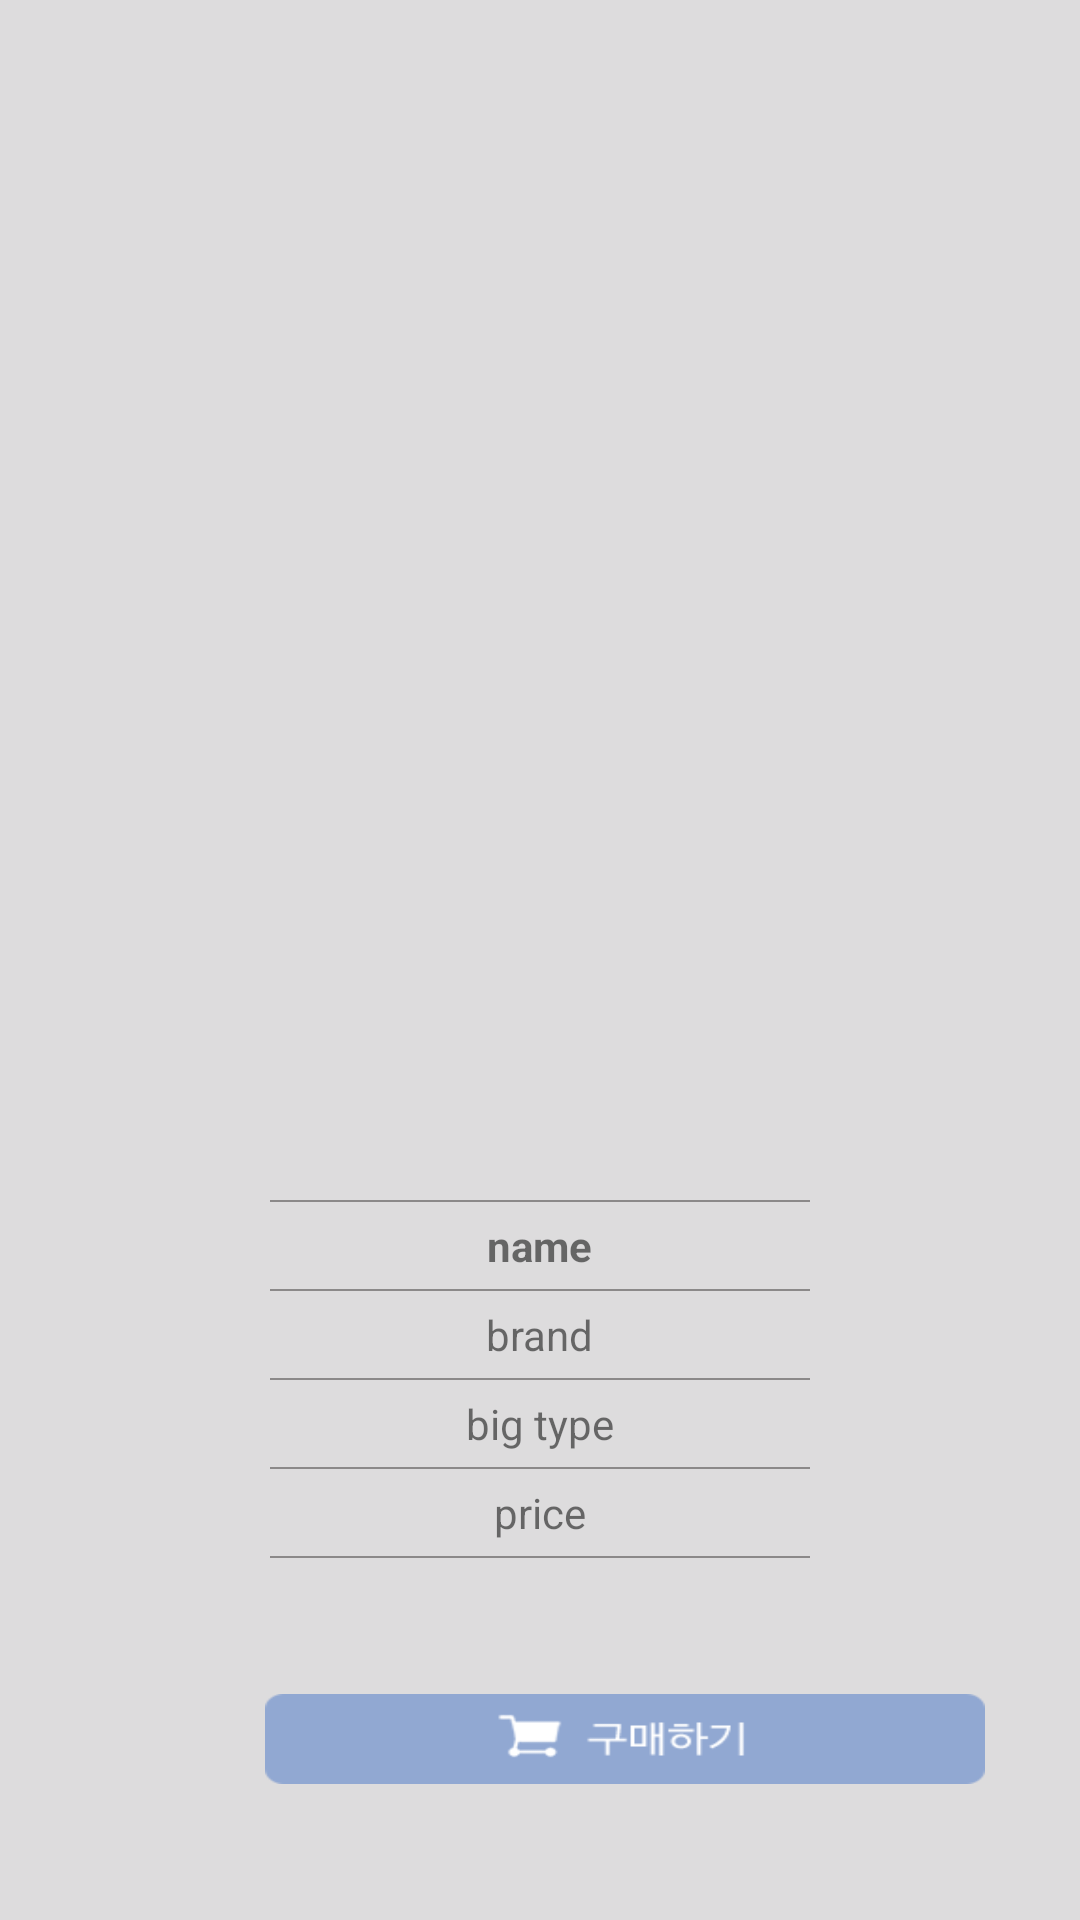

Write the Android layout XML for this screen, with the resource values it uses.
<!-- AndroidManifest.xml: application theme AppTheme -->
<!-- res/layout/activity_image_popup.xml -->
<?xml version="1.0" encoding="utf-8"?>
<LinearLayout xmlns:android="http://schemas.android.com/apk/res/android"
    android:orientation="vertical" android:layout_width="match_parent"
    android:layout_height="match_parent"
    android:gravity="center"
    android:background="#dddcdd">


    <ImageView
        android:id="@+id/img_popup"
        android:layout_width="300dp"
        android:layout_height="300dp"
        android:layout_marginTop="50dp"/>


    
    <ImageView
        android:layout_width="180dp"
        android:layout_height="0.5dp"
        android:layout_marginTop="50dp"
        android:background="#8b8989" />

    <TextView
        android:id="@+id/txtName"
        android:layout_width="wrap_content"
        android:layout_height="wrap_content"
        android:layout_marginTop="5dp"
        android:text='name'
        android:textStyle="bold"/>

    
    <ImageView
        android:layout_width="180dp"
        android:layout_height="0.5dp"
        android:layout_marginTop="5dp"
        android:background="#8b8989" />

    <TextView
        android:id="@+id/txtBrand"
        android:layout_width="wrap_content"
        android:layout_height="wrap_content"
        android:layout_marginTop="5dp"
        android:text='brand'/>

    
    <ImageView
        android:layout_width="180dp"
        android:layout_height="0.5dp"
        android:layout_marginTop="5dp"
        android:background="#8b8989" />

    <TextView
        android:id="@+id/txtBigType"
        android:layout_width="wrap_content"
        android:layout_height="wrap_content"
        android:layout_marginTop="5dp"
        android:text='big type'/>


    <ImageView
        android:layout_width="180dp"
        android:layout_height="0.5dp"
        android:layout_marginTop="5dp"
        android:background="#8b8989" />

    <TextView
        android:id="@+id/txtPrice"
        android:layout_width="wrap_content"
        android:layout_height="wrap_content"
        android:layout_marginTop="5dp"
        android:text='price'/>

    <ImageView
        android:layout_width="180dp"
        android:layout_height="0.5dp"
        android:layout_marginTop="5dp"
        android:background="#8b8989" />

    <LinearLayout
        android:orientation="horizontal"
        android:layout_width="match_parent"
        android:layout_height="match_parent"
        android:gravity="center">

        <ToggleButton
            android:id="@+id/toggleButton"
            android:layout_width="47dp"
            android:layout_height="30dp"
            android:background="@drawable/toggle_selector"
            android:textOff=""
            android:textOn=""
            android:clickable="false"
            android:checked="false"
            android:contextClickable="false" />


        <ImageButton
            android:id="@+id/btn_goShopping"
            android:layout_width="240dp"
            android:layout_height="30dp"
            android:layout_marginLeft="10dp"
            android:background="@drawable/img_button_shopping"
            android:text="쇼핑하기" />

    </LinearLayout>
</LinearLayout>
<!-- resources referenced by this layout -->
<resources>
  <!-- drawable img_button_shopping: png bitmap (drawable, 2227 bytes) -->
  <style name="AppTheme" parent="Theme.AppCompat.Light.DarkActionBar">
          
          <item name="colorPrimary">#91a8d2</item>
          <item name="colorPrimaryDark">#9896a4</item>
          <item name="colorAccent">#125687</item>
      </style>
</resources>
